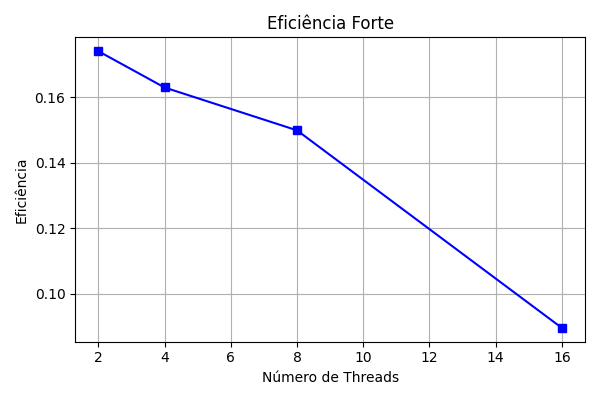

Values plotted in this chart, from the file beside it:
Threads, AVG Time, Efficiency
2, 56.15, 0.1741
4, 29.98, 0.1630
8, 16.31, 0.1499
16, 13.64, 0.0895
